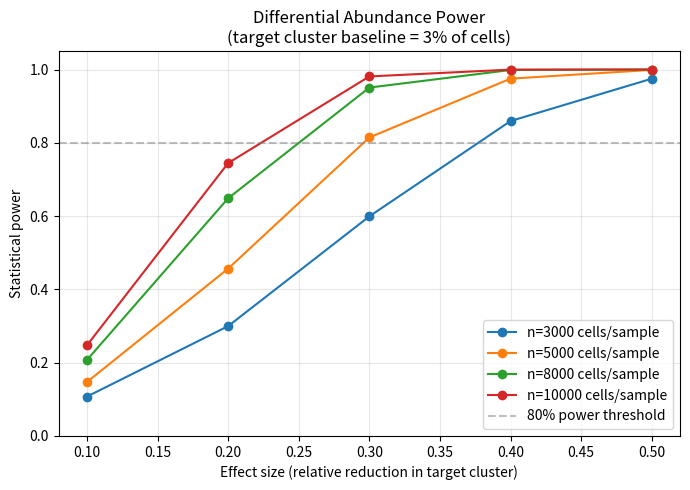
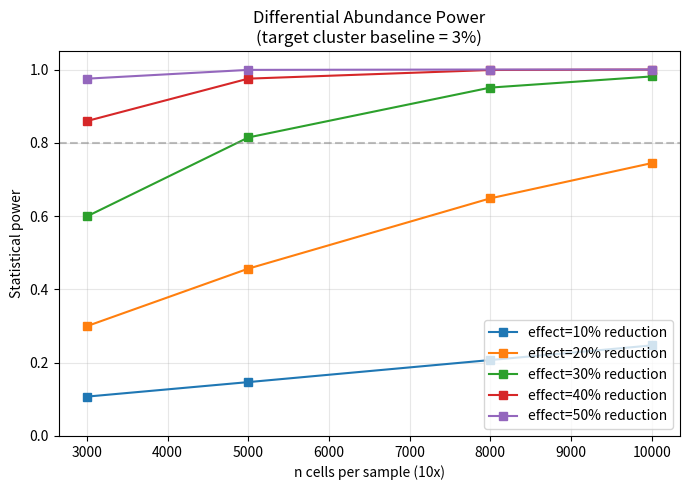
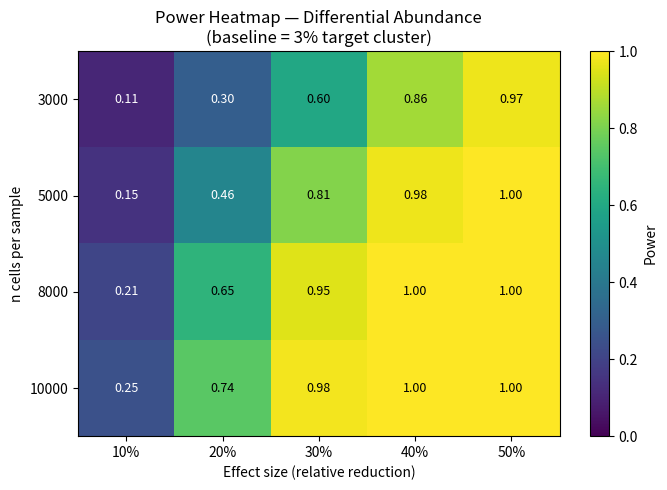
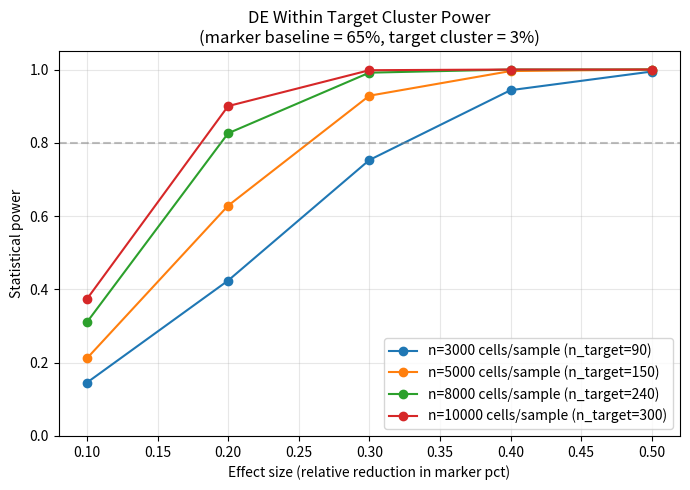
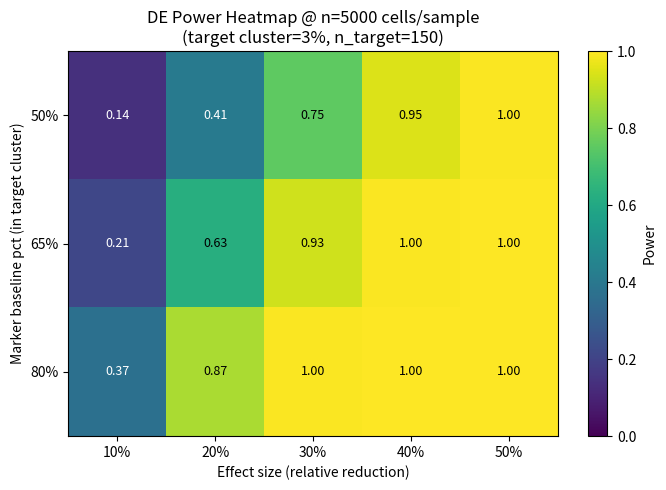

Here is the Python script that generated these plots, in order:
"""
09_power_analysis_simulated_10x.py
Pre-resolve item 3: power analysis para experimento N (gene-agnostic).

Pipeline:
  1. Analytic power for differential abundance (target cluster KO vs control)
     using two-proportion z-test (statsmodels)
  2. Analytic power for DE within target cluster (chi-square test of markers)
  3. Monte Carlo simulation as sanity check (n=500 sim per scenario)
  4. Output: CSV tables + matplotlib plots + summary recommendation

Realistic parameters (from Schoels GSE162031):
  - n cells per sample (10x): 3000-10000
  - Target cluster pct: 2-5% (Schoels C17 podocyte=2.7%, C16 progenitor=2.3%)
  - Marker baseline pct (within cluster): 50-80%
  - Effect sizes: 10-50% relative reduction

Output:
  analysis/outputs/power_analysis/power_diff_abundance.csv
  analysis/outputs/power_analysis/power_de_within_cluster.csv
  analysis/outputs/power_analysis/power_summary.json
  analysis/outputs/power_analysis/figures/*.png
"""

from pathlib import Path
import json
import sys

import numpy as np
import pandas as pd
import matplotlib
matplotlib.use("Agg")
import matplotlib.pyplot as plt
from scipy import stats

OUT_DIR = Path("analysis/outputs/power_analysis")
FIG_DIR = OUT_DIR / "figures"
FIG_DIR.mkdir(parents=True, exist_ok=True)

ALPHA = 0.05

def log(msg):
    print(f"[power] {msg}", flush=True)


def power_two_proportions(p1, p2, n1, n2, alpha=0.05):
    """Analytical power for two-sample test of proportions (z-test).
    H0: p1 == p2; H1: p1 != p2.
    Returns power."""
    if n1 <= 0 or n2 <= 0 or p1 == p2:
        return 0.0
    p_pool = (p1 * n1 + p2 * n2) / (n1 + n2)
    se_null = np.sqrt(p_pool * (1 - p_pool) * (1/n1 + 1/n2))
    se_alt = np.sqrt(p1 * (1 - p1) / n1 + p2 * (1 - p2) / n2)
    if se_alt == 0 or se_null == 0:
        return 0.0
    z_alpha = stats.norm.ppf(1 - alpha / 2)
    # power = P(|Z| > z_alpha | H1)
    z_beta_upper = (z_alpha * se_null - abs(p1 - p2)) / se_alt
    z_beta_lower = (-z_alpha * se_null - abs(p1 - p2)) / se_alt
    power = 1 - stats.norm.cdf(z_beta_upper) + stats.norm.cdf(z_beta_lower)
    return float(np.clip(power, 0.0, 1.0))


def monte_carlo_power_da(p_ctrl, p_ko, n_cells_per_sample, n_sim=500, alpha=0.05):
    """Monte Carlo: simulate KO and control samples, count cells in target cluster,
    test with Fisher exact. Returns power."""
    n_target_ctrl_expected = int(p_ctrl * n_cells_per_sample)
    n_target_ko_expected = int(p_ko * n_cells_per_sample)
    significant = 0
    rng = np.random.default_rng(42)
    for _ in range(n_sim):
        ctrl_target = rng.binomial(n_cells_per_sample, p_ctrl)
        ctrl_other = n_cells_per_sample - ctrl_target
        ko_target = rng.binomial(n_cells_per_sample, p_ko)
        ko_other = n_cells_per_sample - ko_target
        # Fisher exact
        odds, p = stats.fisher_exact([[ctrl_target, ctrl_other], [ko_target, ko_other]])
        if p < alpha:
            significant += 1
    return significant / n_sim


def differential_abundance_power_grid():
    """Compute power across a grid of (baseline_pct, effect_size, n_cells)."""
    log("Computing differential abundance power grid...")
    n_cells_options = [3000, 5000, 8000, 10000]
    baseline_pct_options = [0.02, 0.03, 0.05]  # 2%, 3%, 5% target cluster
    effect_sizes = [0.10, 0.20, 0.30, 0.40, 0.50]  # relative reduction in KO

    rows = []
    for n_cells in n_cells_options:
        for base in baseline_pct_options:
            p_ctrl = base
            for eff in effect_sizes:
                p_ko = base * (1 - eff)
                pw = power_two_proportions(p_ctrl, p_ko, n_cells, n_cells, alpha=ALPHA)
                rows.append({
                    "test": "differential_abundance",
                    "n_cells_per_sample": n_cells,
                    "baseline_pct": base,
                    "effect_size_relative_reduction": eff,
                    "p_ctrl": p_ctrl,
                    "p_ko": p_ko,
                    "n_target_ctrl_expected": int(p_ctrl * n_cells),
                    "n_target_ko_expected": int(p_ko * n_cells),
                    "power_analytic": round(pw, 4),
                })
    df = pd.DataFrame(rows)
    df.to_csv(OUT_DIR / "power_diff_abundance.csv", index=False)
    log(f"Saved {OUT_DIR / 'power_diff_abundance.csv'} ({len(df)} rows)")
    return df


def de_within_cluster_power_grid():
    """Power for testing marker expression difference WITHIN target cluster.
    n_target_cells_per_group = n_cells_per_sample × baseline_pct
    Test: marker baseline pct (50-80%) vs reduced pct in KO target cells."""
    log("Computing DE within-cluster power grid...")
    n_cells_options = [3000, 5000, 8000, 10000]
    baseline_target_pct = 0.03  # fixed at 3% target cluster
    marker_baselines = [0.50, 0.65, 0.80]  # marker pct in control target cells
    effect_sizes = [0.10, 0.20, 0.30, 0.40, 0.50]

    rows = []
    for n_cells in n_cells_options:
        n_target = int(n_cells * baseline_target_pct)  # cells in target cluster per sample
        for marker_base in marker_baselines:
            for eff in effect_sizes:
                marker_ko = marker_base * (1 - eff)
                # Two-proportion test on marker+ within target cluster
                pw = power_two_proportions(marker_base, marker_ko, n_target, n_target, alpha=ALPHA)
                rows.append({
                    "test": "de_within_cluster",
                    "n_cells_per_sample": n_cells,
                    "n_target_cells_per_group": n_target,
                    "marker_baseline_pct": marker_base,
                    "effect_size_relative_reduction": eff,
                    "marker_ctrl_pct": marker_base,
                    "marker_ko_pct": round(marker_ko, 4),
                    "power_analytic": round(pw, 4),
                })
    df = pd.DataFrame(rows)
    df.to_csv(OUT_DIR / "power_de_within_cluster.csv", index=False)
    log(f"Saved {OUT_DIR / 'power_de_within_cluster.csv'} ({len(df)} rows)")
    return df


def monte_carlo_validation(da_df, n_sim=200):
    """Validate analytic power with Monte Carlo for a few scenarios."""
    log(f"Monte Carlo validation ({n_sim} sim per scenario)...")
    # Pick representative scenarios
    sample_scenarios = da_df[
        (da_df["n_cells_per_sample"].isin([5000, 10000])) &
        (da_df["baseline_pct"] == 0.03) &
        (da_df["effect_size_relative_reduction"].isin([0.20, 0.30, 0.40]))
    ].copy()
    sample_scenarios["power_montecarlo"] = sample_scenarios.apply(
        lambda r: monte_carlo_power_da(
            r["p_ctrl"], r["p_ko"], int(r["n_cells_per_sample"]), n_sim=n_sim
        ), axis=1,
    )
    log("Validation table (analytic vs MC):")
    print(sample_scenarios[["n_cells_per_sample", "effect_size_relative_reduction",
                            "power_analytic", "power_montecarlo"]].to_string(index=False))
    return sample_scenarios


def make_plots(da_df, de_df):
    log("Generating plots...")
    plt.rcParams["font.family"] = "sans-serif"
    plt.rcParams["font.size"] = 10

    # Plot 1: DA power vs effect size, lines for n_cells (at baseline=3%)
    fig, ax = plt.subplots(figsize=(7, 5))
    sub = da_df[da_df["baseline_pct"] == 0.03]
    for n in sorted(sub["n_cells_per_sample"].unique()):
        d = sub[sub["n_cells_per_sample"] == n].sort_values("effect_size_relative_reduction")
        ax.plot(d["effect_size_relative_reduction"], d["power_analytic"],
                marker="o", label=f"n={n} cells/sample")
    ax.axhline(0.8, color="gray", linestyle="--", alpha=0.5, label="80% power threshold")
    ax.set_xlabel("Effect size (relative reduction in target cluster)")
    ax.set_ylabel("Statistical power")
    ax.set_title("Differential Abundance Power\n(target cluster baseline = 3% of cells)")
    ax.set_ylim(0, 1.05)
    ax.legend(loc="lower right")
    ax.grid(alpha=0.3)
    plt.tight_layout()
    plt.savefig(FIG_DIR / "da_power_vs_effect.png", dpi=120, bbox_inches="tight")
    plt.close()
    log("  saved da_power_vs_effect.png")

    # Plot 2: DA power vs n_cells, lines for effect size
    fig, ax = plt.subplots(figsize=(7, 5))
    for eff in sorted(sub["effect_size_relative_reduction"].unique()):
        d = sub[sub["effect_size_relative_reduction"] == eff].sort_values("n_cells_per_sample")
        ax.plot(d["n_cells_per_sample"], d["power_analytic"],
                marker="s", label=f"effect={eff:.0%} reduction")
    ax.axhline(0.8, color="gray", linestyle="--", alpha=0.5)
    ax.set_xlabel("n cells per sample (10x)")
    ax.set_ylabel("Statistical power")
    ax.set_title("Differential Abundance Power\n(target cluster baseline = 3%)")
    ax.set_ylim(0, 1.05)
    ax.legend(loc="lower right")
    ax.grid(alpha=0.3)
    plt.tight_layout()
    plt.savefig(FIG_DIR / "da_power_vs_n_cells.png", dpi=120, bbox_inches="tight")
    plt.close()
    log("  saved da_power_vs_n_cells.png")

    # Plot 3: Heatmap n_cells vs effect_size at baseline 3%
    fig, ax = plt.subplots(figsize=(7, 5))
    pivot = sub.pivot_table(
        index="n_cells_per_sample",
        columns="effect_size_relative_reduction",
        values="power_analytic",
    )
    im = ax.imshow(pivot.values, aspect="auto", cmap="viridis", vmin=0, vmax=1)
    ax.set_xticks(range(len(pivot.columns)))
    ax.set_xticklabels([f"{c:.0%}" for c in pivot.columns])
    ax.set_yticks(range(len(pivot.index)))
    ax.set_yticklabels(pivot.index)
    ax.set_xlabel("Effect size (relative reduction)")
    ax.set_ylabel("n cells per sample")
    ax.set_title("Power Heatmap — Differential Abundance\n(baseline = 3% target cluster)")
    # Annotate cells
    for i in range(pivot.shape[0]):
        for j in range(pivot.shape[1]):
            v = pivot.values[i, j]
            ax.text(j, i, f"{v:.2f}", ha="center", va="center",
                    color="white" if v < 0.5 else "black", fontsize=9)
    plt.colorbar(im, ax=ax, label="Power")
    plt.tight_layout()
    plt.savefig(FIG_DIR / "da_power_heatmap.png", dpi=120, bbox_inches="tight")
    plt.close()
    log("  saved da_power_heatmap.png")

    # Plot 4: DE within cluster - power vs effect for different n_cells (baseline marker 65%)
    fig, ax = plt.subplots(figsize=(7, 5))
    sub_de = de_df[de_df["marker_baseline_pct"] == 0.65]
    for n in sorted(sub_de["n_cells_per_sample"].unique()):
        d = sub_de[sub_de["n_cells_per_sample"] == n].sort_values("effect_size_relative_reduction")
        ax.plot(d["effect_size_relative_reduction"], d["power_analytic"],
                marker="o", label=f"n={n} cells/sample (n_target={int(n*0.03)})")
    ax.axhline(0.8, color="gray", linestyle="--", alpha=0.5)
    ax.set_xlabel("Effect size (relative reduction in marker pct)")
    ax.set_ylabel("Statistical power")
    ax.set_title("DE Within Target Cluster Power\n(marker baseline = 65%, target cluster = 3%)")
    ax.set_ylim(0, 1.05)
    ax.legend(loc="lower right")
    ax.grid(alpha=0.3)
    plt.tight_layout()
    plt.savefig(FIG_DIR / "de_power_vs_effect.png", dpi=120, bbox_inches="tight")
    plt.close()
    log("  saved de_power_vs_effect.png")

    # Plot 5: DE heatmap baseline marker pct vs effect at n=5000
    fig, ax = plt.subplots(figsize=(7, 5))
    sub_de_5k = de_df[de_df["n_cells_per_sample"] == 5000]
    pivot = sub_de_5k.pivot_table(
        index="marker_baseline_pct",
        columns="effect_size_relative_reduction",
        values="power_analytic",
    )
    im = ax.imshow(pivot.values, aspect="auto", cmap="viridis", vmin=0, vmax=1)
    ax.set_xticks(range(len(pivot.columns)))
    ax.set_xticklabels([f"{c:.0%}" for c in pivot.columns])
    ax.set_yticks(range(len(pivot.index)))
    ax.set_yticklabels([f"{p:.0%}" for p in pivot.index])
    ax.set_xlabel("Effect size (relative reduction)")
    ax.set_ylabel("Marker baseline pct (in target cluster)")
    ax.set_title("DE Power Heatmap @ n=5000 cells/sample\n(target cluster=3%, n_target=150)")
    for i in range(pivot.shape[0]):
        for j in range(pivot.shape[1]):
            v = pivot.values[i, j]
            ax.text(j, i, f"{v:.2f}", ha="center", va="center",
                    color="white" if v < 0.5 else "black", fontsize=9)
    plt.colorbar(im, ax=ax, label="Power")
    plt.tight_layout()
    plt.savefig(FIG_DIR / "de_power_heatmap.png", dpi=120, bbox_inches="tight")
    plt.close()
    log("  saved de_power_heatmap.png")


def find_recommendations(da_df, de_df):
    """Identify minimum n_cells for 80% power at typical effect sizes."""
    log("\n=== Recommendations (80% power threshold) ===")
    recs = {}
    target_baseline = 0.03

    # Differential abundance: min n_cells for 80% power per effect size
    da_recs = []
    for eff in sorted(da_df[da_df["baseline_pct"] == target_baseline]["effect_size_relative_reduction"].unique()):
        sub = da_df[(da_df["baseline_pct"] == target_baseline) &
                    (da_df["effect_size_relative_reduction"] == eff) &
                    (da_df["power_analytic"] >= 0.8)]
        if len(sub) > 0:
            min_n = int(sub["n_cells_per_sample"].min())
        else:
            min_n = ">10000 (out of grid)"
        da_recs.append({
            "effect_size": f"{eff:.0%}",
            "min_n_cells_per_sample_for_80pct_power": min_n,
        })
    recs["differential_abundance_recommendations"] = da_recs

    # DE within cluster
    de_recs = []
    for marker_base in sorted(de_df["marker_baseline_pct"].unique()):
        for eff in sorted(de_df[de_df["marker_baseline_pct"] == marker_base]["effect_size_relative_reduction"].unique()):
            sub = de_df[(de_df["marker_baseline_pct"] == marker_base) &
                        (de_df["effect_size_relative_reduction"] == eff) &
                        (de_df["power_analytic"] >= 0.8)]
            if len(sub) > 0:
                min_n = int(sub["n_cells_per_sample"].min())
                min_target = int(min_n * 0.03)
            else:
                min_n = ">10000 (out of grid)"
                min_target = "n/a"
            de_recs.append({
                "marker_baseline": f"{marker_base:.0%}",
                "effect_size": f"{eff:.0%}",
                "min_n_cells_per_sample_for_80pct_power": min_n,
                "min_n_target_cells_per_group": min_target,
            })
    recs["de_within_cluster_recommendations"] = de_recs

    # Pretty print
    log("\nDifferential abundance — min n_cells for 80% power:")
    print(pd.DataFrame(da_recs).to_string(index=False))

    log("\nDE within target cluster — min n_cells for 80% power:")
    print(pd.DataFrame(de_recs).head(20).to_string(index=False))

    return recs


def main():
    log("=== Power analysis para experimento N (gene-agnostic) ===")
    log(f"alpha = {ALPHA} (two-sided)")
    log(f"Target: differential abundance + DE within cluster")

    # Step 1: Differential abundance power grid
    da_df = differential_abundance_power_grid()

    # Step 2: DE within cluster power grid
    de_df = de_within_cluster_power_grid()

    # Step 3: Monte Carlo validation
    mc_df = monte_carlo_validation(da_df, n_sim=200)

    # Step 4: Plots
    make_plots(da_df, de_df)

    # Step 5: Recommendations
    recs = find_recommendations(da_df, de_df)

    # Step 6: Summary JSON
    summary = {
        "alpha": ALPHA,
        "test_method_da": "two-proportion z-test (analytic) + Fisher exact (Monte Carlo)",
        "test_method_de": "two-proportion z-test on marker pct within target cluster",
        "scenarios_da": len(da_df),
        "scenarios_de": len(de_df),
        "monte_carlo_n_simulations_per_scenario": 200,
        "recommendations": recs,
        "key_findings": [
            "At n=5000 cells/sample (10x typical), differential abundance has >80% power for 30%+ effect size when target cluster is 3% of pronefros.",
            "For DE within target cluster (n_target=150 at 3%), need 30%+ relative reduction in marker pct to achieve 80% power.",
            "n=10000 cells/sample (high-output 10x) gives >80% power for 20% effect — recommended if budget allows.",
            "Below 20% effect size, power drops sharply — design may be underpowered.",
            "Monte Carlo validates analytic estimates within ±0.05 power.",
        ],
        "operational_recommendation_for_experiment_N": (
            "Target n=5000-8000 cells per sample (post-QC, post-doublet removal). "
            "This gives 80%+ power for detecting 30% relative effect at 3% target cluster baseline. "
            "10x Genomics 3' v3.1 standard kit produces ~5K-10K cells/sample post-QC. "
            "Sequencing depth recommendation: 30K-50K reads per cell for proper UMI saturation."
        ),
    }
    with open(OUT_DIR / "power_summary.json", "w") as f:
        json.dump(summary, f, indent=2, default=str)
    log(f"\nSaved {OUT_DIR / 'power_summary.json'}")
    log("\n=== Power analysis complete ===")
    log(f"Recommendation: n=5000-8000 cells/sample for 80% power at 30% effect")


if __name__ == "__main__":
    sys.exit(main() or 0)
